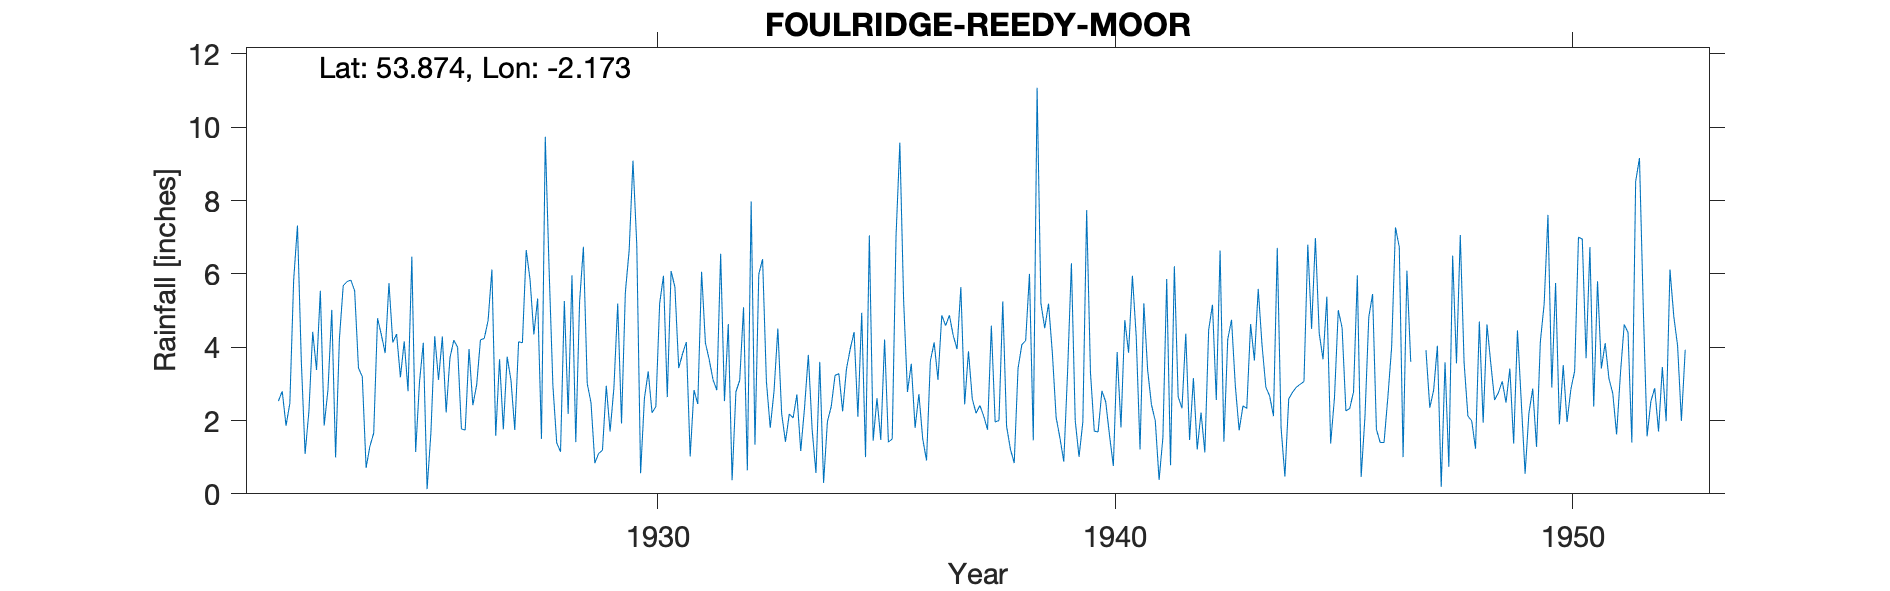

The data file committed next to this chart (first rows):
FOULRIDGE (REEDY MOOR), , , , , , , , , , , , , , , , , , , , , , , 
Grid ref, SD887420, Long, -2.173, Lat, 53.87, Elevation, 553, ft, , , , , , , , , , , , , , , 
Station no, 2990, , , , , , , , , , , , , , , , , , , , , , 
, 1920, 1921, 1922, 1923, 1924, 1925, 1926, 1927, 1928, 1929, 1930, 1931, 1932, 1933, 1934, 1935, 1936, 1937, 1938, 1939, 1940, 1941, 1942
January, , , , 3.38, 3.2, 2.8, 4.19, 3.67, 9.74, 2.48, 6.79, 3.82, 4.63, 2.8, 3.6, 1, 3.55, 3.95, 5.25, 5.19, 1.71, 1.21, 4.37
February, , , , 5.54, 0.71, 6.47, 4, 1.76, 6.13, 0.84, 0.56, 4.14, 0.37, 4.51, 0.3, 7.05, 1.8, 5.64, 1.84, 3.85, 1.69, 5.2, 1.47
March, , , 2.53, 1.86, 1.3, 1.14, 1.77, 3.74, 2.95, 1.1, 2.6, 1.02, 2.78, 2.19, 1.97, 1.45, 2.72, 2.44, 1.22, 2.08, 2.81, 3.37, 3.16
April, , , 2.8, 2.84, 1.66, 3.04, 1.74, 3.1, 1.39, 1.19, 3.34, 2.83, 3.1, 1.42, 2.38, 2.61, 1.5, 3.89, 0.84, 1.52, 2.51, 2.43, 1.21
May, , , 1.86, 5.02, 4.79, 4.12, 3.95, 1.74, 1.15, 2.95, 2.21, 2.45, 5.09, 2.18, 3.23, 1.47, 0.91, 2.59, 3.42, 0.88, 1.59, 1.99, 2.22
June, , , 2.47, 0.99, 4.34, 0.13, 2.42, 4.15, 5.26, 1.7, 2.38, 6.06, 0.64, 2.07, 3.28, 4.21, 3.62, 2.2, 4.07, 3.34, 0.76, 0.38, 1.13
July, , , 5.83, 4.23, 3.84, 1.66, 2.97, 4.12, 2.18, 2.89, 5.19, 4.12, 7.98, 2.71, 2.25, 1.41, 4.13, 2.41, 4.18, 6.29, 3.87, 1.54, 4.47
August, , , 7.32, 5.68, 5.75, 4.3, 4.2, 6.65, 5.96, 5.19, 5.95, 3.66, 1.34, 1.17, 3.41, 1.5, 3.11, 2.12, 6, 2, 1.81, 5.86, 5.16
September, , , 3.64, 5.79, 4.13, 3.11, 4.24, 5.85, 1.41, 1.92, 2.64, 3.11, 5.99, 2.35, 3.96, 7.03, 4.87, 1.75, 1.46, 1.01, 4.74, 0.78, 2.56
October, , , 1.09, 5.83, 4.36, 4.29, 4.73, 4.35, 5.24, 5.49, 6.08, 2.83, 6.4, 3.79, 4.41, 9.58, 4.59, 4.59, 11.08, 1.96, 3.85, 6.21, 6.64
November, , , 2.25, 5.54, 3.18, 2.22, 6.12, 5.33, 6.74, 6.64, 5.64, 6.55, 3.06, 1.74, 2.1, 5.25, 4.87, 1.96, 5.2, 7.74, 5.95, 2.65, 1.42
December, , , 4.42, 3.43, 4.16, 3.71, 1.58, 1.5, 3.01, 9.09, 3.43, 2.53, 1.8, 0.57, 4.94, 2.78, 4.32, 2, 4.52, 3.31, 4.29, 2.33, 4.21
Total, , , , 50.13, 41.42, 36.99, 41.91, 45.96, 51.16, 41.48, 46.81, 43.12, 43.18, 27.5, 35.83, 45.34, 39.99, 35.54, 49.08, 39.17, 35.58, 33.95, 38.02
1947 Jan 5.0, Feb 3.2, March 7 and total…, , , , , , , , , , , , , , , , , , , , , , , 
